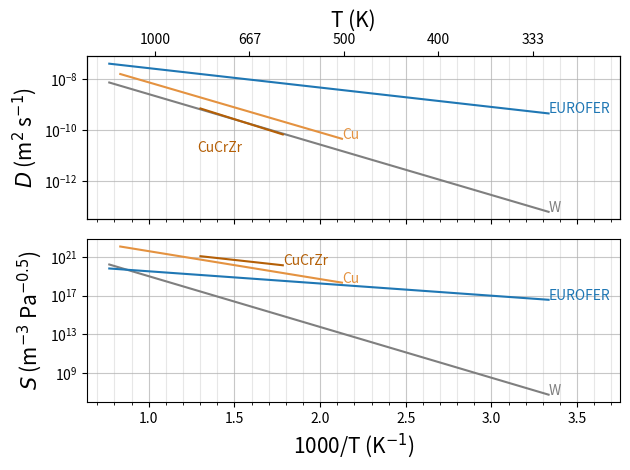

Write Python code to recreate this figure.
import matplotlib.pyplot as plt
import numpy as np

# try:
#     plt.rc('text', usetex=True)
#     plt.rc('font', family='serif', size=12)
# except:
#     pass
k_B = 8.6e-5

D_0_W = 2.9e-7*0.8165
E_D_W = 0.39


def D_W(T, main=False):
    return D_0_W*np.exp(-E_D_W/k_B/T)


D_0_Cu = 6.6e-7
E_D_Cu = 0.387


def D_Cu(T, main=False):
    return D_0_Cu*np.exp(-E_D_Cu/k_B/T)


D_0_CuCrZr = 3.92e-7
E_D_CuCrZr = 0.418


def D_CuCrZr(T, main=False):
    return D_0_CuCrZr*np.exp(-E_D_CuCrZr/k_B/T)


def D_Eurofer(T, main=False):
    return 1.5e-7*np.exp(-0.15/k_B/T)


S_0_W = 1.87e24
E_S_W = 1.04


def S_W(T, main=False):
    return S_0_W*np.exp(-E_S_W/k_B/T)


S_0_Cu = 3.14e24
E_S_Cu = 0.572


def S_Cu(T, main=False):
    return S_0_Cu*np.exp(-E_S_Cu/k_B/T)


S_0_CuCrZr = 4.28e23
E_S_CuCrZr = 0.387


def S_CuCrZr(T, main=False):
    return S_0_CuCrZr*np.exp(-E_S_CuCrZr/k_B/T)


def S_Eurofer(T, main=False):
    return 6.14e20*np.exp(-0.25/k_B/T)


if __name__ == "__main__":
    def tick_function(X):
        V = 1000/(X)
        return ["%.0f" % z for z in V]

    T = np.arange(300, 1300, step=1)
    T_Cu = np.arange(470, 1200, step=1)
    T_CuCrZr = np.arange(561, 769, step=1)
    T_Eurofer = np.arange(300, 1300, step=1)
    # T_W = np.arange()
    grey_W = "tab:grey"
    orange_Cu = (228/255, 146/255, 64/255)
    yellow_CuCrZr = (180/255, 95/255, 6/255)
    blue_eurofer = "tab:blue"

    fig, axs = plt.subplots(2, 1, sharex="col")
    ax1 = axs[0]
    ax1_1 = ax1.twiny()
    ax1.plot(1000/T, D_W(T, main=True), label="W", color=grey_W)
    ax1.plot(1000/T_Cu, D_Cu(T_Cu, main=True), label="Cu", color=orange_Cu)
    ax1.plot(1000/T_CuCrZr, D_CuCrZr(T_CuCrZr, main=True), label="CuCrZr", color=yellow_CuCrZr)
    ax1.plot(1000/T_Eurofer, D_Eurofer(T_Eurofer, main=True), label="Eurofer", color=blue_eurofer)

    new_tick_locations = np.array([1, 1.5, 2, 2.5, 3])
    ax1_1.set_xlim(ax1.get_xlim())
    ax1_1.set_xticks(new_tick_locations)
    ax1_1.set_xticklabels(tick_function(new_tick_locations))
    ax1.set_yscale("log")
    ax1.minorticks_on()
    ax1.grid(which='minor', alpha=0.3)
    ax1.grid(which='major', alpha=0.7)
    # ax1.legend()
    ax1.set_ylabel(r"$D$ (m$^{2}$ s$^{-1}$)", fontsize=15)
    ax1_1.set_xlabel(r"T (K)", fontsize=15)

    ax2 = axs[1]
    ax2.plot(1000/T, S_W(T, main=True), label="W", color=grey_W)
    ax2.plot(1000/T_Cu, S_Cu(T_Cu, main=True), label="Cu", color=orange_Cu)
    ax2.plot(1000/T_CuCrZr, S_CuCrZr(T_CuCrZr, main=True), label="CuCrZr", color=yellow_CuCrZr)
    ax2.plot(1000/T_Eurofer, S_Eurofer(T_Eurofer, main=True), label="Eurofer", color=blue_eurofer)

    ax2.annotate("W", (1000/T[0], S_W(T[0], main=True)), color=grey_W)
    ax2.annotate("Cu", (1000/T_Cu[0], S_Cu(T_Cu[0], main=True)), color=orange_Cu)
    ax2.annotate("CuCrZr", (1000/T_CuCrZr[0], S_CuCrZr(T_CuCrZr[0], main=True)), color=yellow_CuCrZr)
    ax2.annotate("EUROFER", (1000/T_Eurofer[0], S_Eurofer(T_Eurofer[0], main=True)), color=blue_eurofer)

    ax1.annotate("W", (1000/T[0], D_W(T[0], main=True)), color=grey_W)
    ax1.annotate("Cu", (1000/T_Cu[0], D_Cu(T_Cu[0], main=True)), color=orange_Cu)
    ax1.annotate("CuCrZr", (1000/T_CuCrZr[0] - 0.5, 0.2*D_CuCrZr(T_CuCrZr[0], main=True)), color=yellow_CuCrZr)
    ax1.annotate("EUROFER", (1000/T_Eurofer[0], D_Eurofer(T_Eurofer[0], main=True)), color=blue_eurofer)

    ax2.set_yscale("log")
    ax2.minorticks_on()
    ax2.grid(which='minor', alpha=0.3)
    ax2.grid(which='major', alpha=0.7)
    # ax2.legend()
    ax2.set_xlim(right=3.75)
    ax2.set_ylabel(r"$S$ (m$^{-3}$ Pa$^{-0.5}$)", fontsize=15)
    ax2.set_xlabel(r"1000/T (K$^{-1}$)", fontsize=15)
    plt.tight_layout()
    plt.show()